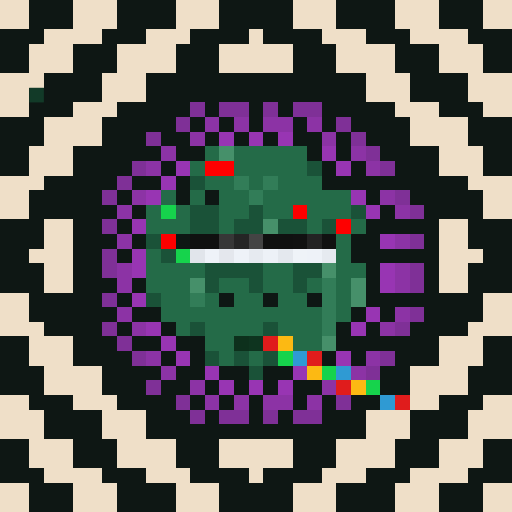
t = 0.00 s
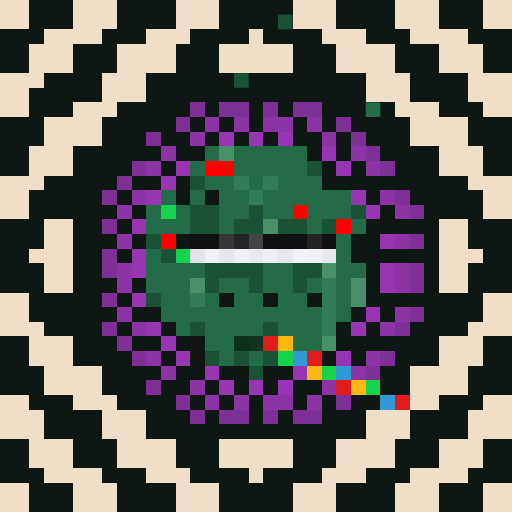
t = 1.31 s
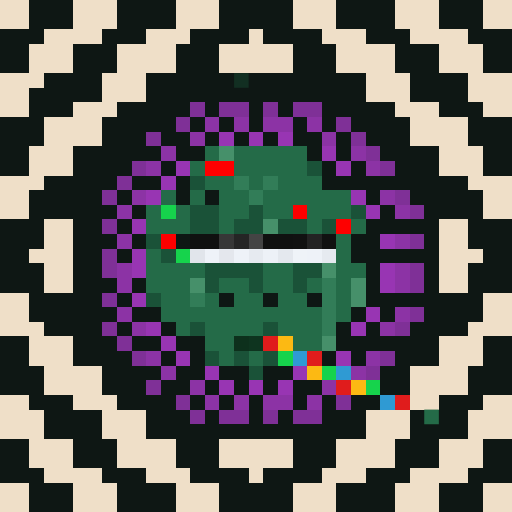
t = 2.63 s
t = 3.94 s: frame unchanged from t = 0.00 s, image omitted
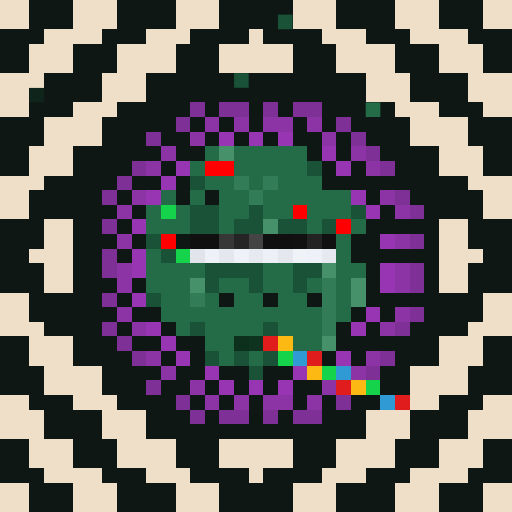
t = 5.25 s
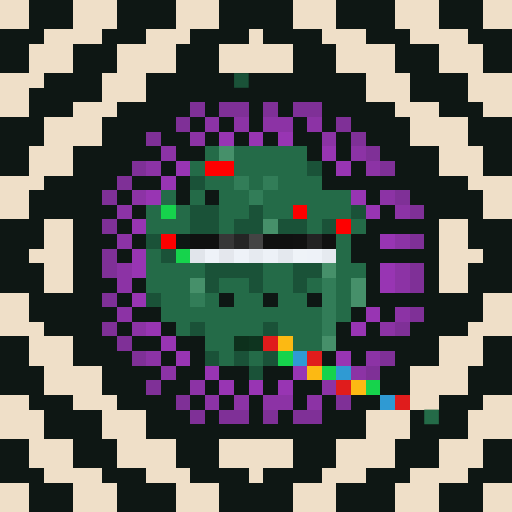
t = 6.57 s

The animated SVG that drew these frames (rendered in a browser with its animation timeline set to each time). Animation: 1 CSS @keyframes rule; one cycle of 7.88 s, repeats indefinitely.

<svg viewBox="0 0 35 35" shape-rendering="crispEdges" xmlns="http://www.w3.org/2000/svg"><style>@keyframes fill{0%{opacity:0}5%{opacity:1}46%{opacity:1}53%{opacity:0}100%{opacity:0}}.a00{animation:fill 4.2s linear 0.00s infinite}.a01{animation:fill 4.2s linear -0.53s infinite}.a02{animation:fill 4.2s linear -1.05s infinite}.a03{animation:fill 4.2s linear -1.58s infinite}.a04{animation:fill 4.2s linear -2.10s infinite}.a05{animation:fill 4.2s linear -2.63s infinite}.a06{animation:fill 4.2s linear -3.15s infinite}.a07{animation:fill 4.2s linear -3.68s infinite}</style><rect width="35" height="35" fill="#0e1714"/><path fill="#efdfc8" d="M0 0h2v1H0zM5 0h3v1H5zM12 0h3v1H12zM20 0h3v1H20zM27 0h3v1H27zM33 0h2v1H33zM0 1h2v1H0zM5 1h3v1H5zM12 1h3v1H12zM20 1h3v1H20zM27 1h3v1H27zM33 1h2v1H33zM3 2h4v1H3zM10 2h3v1H10zM17 2h1v1H17zM22 2h3v1H22zM28 2h4v1H28zM2 3h3v1H2zM8 3h4v1H8zM15 3h5v1H15zM23 3h4v1H23zM30 3h3v1H30zM2 4h3v1H2zM8 4h4v1H8zM15 4h5v1H15zM23 4h4v1H23zM30 4h3v1H30zM0 5h3v1H0zM7 5h3v1H7zM25 5h3v1H25zM32 5h3v1H32zM0 6h2v1H0zM7 6h3v1H7zM25 6h3v1H25zM32 6h3v1H32zM0 7h2v1H0zM5 7h3v1H5zM27 7h3v1H27zM33 7h2v1H33zM3 8h4v1H3zM28 8h4v1H28zM3 9h4v1H3zM28 9h4v1H28zM2 10h3v1H2zM30 10h3v1H30zM2 11h3v1H2zM30 11h3v1H30zM0 12h3v1H0zM32 12h3v1H32zM0 13h2v1H0zM33 13h2v1H33zM0 14h2v1H0zM33 14h2v1H33zM3 15h2v1H3zM30 15h2v1H30zM3 16h2v1H3zM30 16h2v1H30zM2 17h3v1H2zM30 17h3v1H30zM3 18h2v1H3zM30 18h2v1H30zM3 19h2v1H3zM30 19h2v1H30zM0 20h2v1H0zM33 20h2v1H33zM0 21h2v1H0zM33 21h2v1H33zM0 22h3v1H0zM32 22h3v1H32zM2 23h3v1H2zM30 23h3v1H30zM2 24h3v1H2zM30 24h3v1H30zM3 25h4v1H3zM28 25h4v1H28zM3 26h4v1H3zM28 26h4v1H28zM0 27h2v1H0zM5 27h3v1H5zM28 27h2v1H28zM33 27h2v1H33zM0 28h3v1H0zM7 28h3v1H7zM25 28h3v1H25zM32 28h3v1H32zM0 29h3v1H0zM7 29h3v1H7zM25 29h3v1H25zM32 29h3v1H32zM2 30h3v1H2zM8 30h4v1H8zM15 30h5v1H15zM23 30h4v1H23zM30 30h3v1H30zM2 31h3v1H2zM8 31h4v1H8zM15 31h5v1H15zM23 31h4v1H23zM30 31h3v1H30zM3 32h4v1H3zM10 32h3v1H10zM17 32h1v1H17zM22 32h3v1H22zM28 32h4v1H28zM0 33h2v1H0zM5 33h3v1H5zM12 33h3v1H12zM20 33h3v1H20zM27 33h3v1H27zM33 33h2v1H33zM0 34h2v1H0zM5 34h3v1H5zM12 34h3v1H12zM20 34h3v1H20zM27 34h3v1H27zM33 34h2v1H33z"/><path fill="#1a5238" d="M21 11h1v1H21zM13 12h1v1H13zM13 14h2v1H13zM17 14h1v1H17zM24 14h1v1H24zM13 15h2v1H13zM16 15h2v1H16zM19 15h2v1H19zM22 15h1v1H22zM10 16h1v1H10zM11 17h1v1H11zM14 18h4v1H14zM20 18h2v1H20zM14 19h1v1H14zM17 19h1v1H17zM20 19h1v1H20zM10 20h1v1H10zM13 22h1v1H13zM18 22h1v1H18zM14 24h1v1H14zM16 24h1v1H16zM18 24h1v1H18zM17 25h1v1H17z"/><g fill="#1a5238"><rect x="19" y="1" width="1" height="1" class="a00"/><rect x="16" y="5" width="1" height="1" class="a07"/></g><rect x="2" y="6" width="1" height="1" fill="#123a28" class="a02"/><path fill="#7f3097" d="M13 7h1v1H13zM15 7h2v1H15zM18 7h1v1H18zM20 7h2v1H20zM12 8h1v1H12zM23 8h1v1H23zM10 9h1v1H10zM24 9h1v1H24zM25 10h1v1H25zM9 11h1v1H9zM26 11h1v1H26zM8 12h1v1H8zM7 13h1v1H7zM27 13h1v1H27zM28 14h1v1H28zM7 15h1v1H7zM28 16h1v1H28zM7 17h1v1H7zM7 18h1v1H7zM28 18h1v1H28zM28 19h1v1H28zM7 20h1v1H7zM28 21h1v1H28zM7 22h1v1H7zM27 22h1v1H27zM8 23h1v1H8zM9 24h1v1H9zM26 24h1v1H26zM25 25h1v1H25zM10 26h1v1H10zM12 27h1v1H12zM23 27h1v1H23zM13 28h1v1H13zM15 28h2v1H15zM18 28h1v1H18zM20 28h2v1H20z"/><path fill="#246b48" d="M14 10h1v1H14zM16 10h5v1H16zM13 11h1v1H13zM16 11h5v1H16zM14 12h2v1H14zM17 12h1v1H17zM19 12h3v1H19zM11 13h1v1H11zM13 13h1v1H13zM15 13h2v1H15zM18 13h6v1H18zM10 14h1v1H10zM12 14h1v1H12zM15 14h2v1H15zM18 14h2v1H18zM21 14h3v1H21zM10 15h3v1H10zM15 15h1v1H15zM21 15h1v1H21zM24 15h1v1H24zM23 16h1v1H23zM10 17h1v1H10zM23 17h1v1H23zM10 18h4v1H10zM18 18h2v1H18zM23 18h2v1H23zM10 19h3v1H10zM15 19h2v1H15zM18 19h2v1H18zM21 19h1v1H21zM23 19h1v1H23zM11 20h2v1H11zM14 20h1v1H14zM16 20h2v1H16zM19 20h2v1H19zM23 20h1v1H23zM11 21h11v1H11zM23 21h1v1H23zM12 22h1v1H12zM14 22h4v1H14zM19 22h3v1H19zM14 23h2v1H14zM20 23h2v1H20zM15 24h1v1H15zM17 24h1v1H17z"/><g fill="#246b48"><rect x="25" y="7" width="1" height="1" class="a00"/><rect x="29" y="28" width="1" height="1" class="a05"/></g><path fill="#8c33a5" d="M14 8h1v1H14zM16 8h1v1H16zM18 8h2v1H18zM21 8h1v1H21zM13 9h1v1H13zM22 9h1v1H22zM11 10h1v1H11zM24 10h1v1H24zM10 11h1v1H10zM25 11h1v1H25zM9 13h1v1H9zM26 13h1v1H26zM8 14h1v1H8zM27 14h1v1H27zM8 16h1v1H8zM27 16h1v1H27zM8 18h1v1H8zM27 18h1v1H27zM8 19h1v1H8zM27 19h1v1H27zM8 21h1v1H8zM27 21h1v1H27zM9 22h1v1H9zM26 22h1v1H26zM10 24h1v1H10zM25 24h1v1H25zM11 25h1v1H11zM24 25h1v1H24zM13 26h1v1H13zM22 26h1v1H22zM14 27h1v1H14zM16 27h1v1H16zM18 27h2v1H18zM21 27h1v1H21z"/><path fill="#9835b3" d="M15 9h1v1H15zM17 9h1v1H17zM19 9h1v1H19zM22 10h1v1H22zM12 11h1v1H12zM23 11h1v1H23zM11 12h1v1H11zM10 13h1v1H10zM24 13h1v1H24zM25 14h1v1H25zM9 15h1v1H9zM26 16h1v1H26zM9 17h1v1H9zM9 18h1v1H9zM26 18h1v1H26zM26 19h1v1H26zM9 20h1v1H9zM25 21h1v1H25zM10 22h1v1H10zM24 22h1v1H24zM11 23h1v1H11zM12 24h1v1H12zM23 24h1v1H23zM14 25h1v1H14zM20 25h1v1H20zM15 26h1v1H15zM17 26h1v1H17zM19 26h1v1H19z"/><path fill="#46906a" d="M15 10h1v1H15zM18 15h1v1H18zM22 18h1v1H22zM13 19h1v1H13zM24 19h1v1H24zM24 20h1v1H24zM22 23h1v1H22z"/><path fill="#fe0000" d="M14 11h2v1H14zM20 14h1v1H20zM23 15h1v1H23zM11 16h1v1H11z"/><path fill="#327d58" d="M16 12h1v1H16zM18 12h1v1H18zM17 13h1v1H17zM22 19h1v1H22zM13 20h1v1H13zM22 20h1v1H22zM22 21h1v1H22zM22 22h1v1H22z"/><path fill="#16d34c" d="M11 14h1v1H11zM12 17h1v1H12zM19 24h1v1H19zM22 25h1v1H22zM25 26h1v1H25z"/><path fill="#101010" d="M13 16h2v1H13zM18 16h2v1H18z"/><path fill="#373737" d="M15 16h1v1H15z"/><path fill="#252525" d="M16 16h1v1H16z"/><path fill="#444444" d="M17 16h1v1H17z"/><path fill="#111111" d="M20 16h1v1H20zM22 16h1v1H22z"/><path fill="#232323" d="M21 16h1v1H21z"/><path fill="#e1e5eb" d="M13 17h1v1H13z"/><path fill="#eef2f8" d="M14 17h1v1H14zM16 17h1v1H16zM21 17h1v1H21z"/><path fill="#e4e7ed" d="M15 17h1v1H15z"/><path fill="#e6eaf0" d="M17 17h1v1H17zM22 17h1v1H22z"/><path fill="#edf1f7" d="M18 17h1v1H18z"/><path fill="#e4e8ee" d="M19 17h1v1H19z"/><path fill="#eff3f8" d="M20 17h1v1H20z"/><path fill="#0d301c" d="M16 23h1v1H16z"/><path fill="#0e341f" d="M17 23h1v1H17z"/><path fill="#e01c1c" d="M18 23h1v1H18zM21 24h1v1H21zM23 26h1v1H23zM27 27h1v1H27z"/><path fill="#fcb913" d="M19 23h1v1H19zM21 25h1v1H21zM24 26h1v1H24z"/><path fill="#2f9ad3" d="M20 24h1v1H20zM23 25h1v1H23zM26 27h1v1H26z"/></svg>
